Run: headless pygame with SDL's dummy video driver; simulated clock (each Clock.tick advances the game by its frame time, no real sleeping); random seed 0; keys injected as events and as key.get_pressed() state; no mouse input.
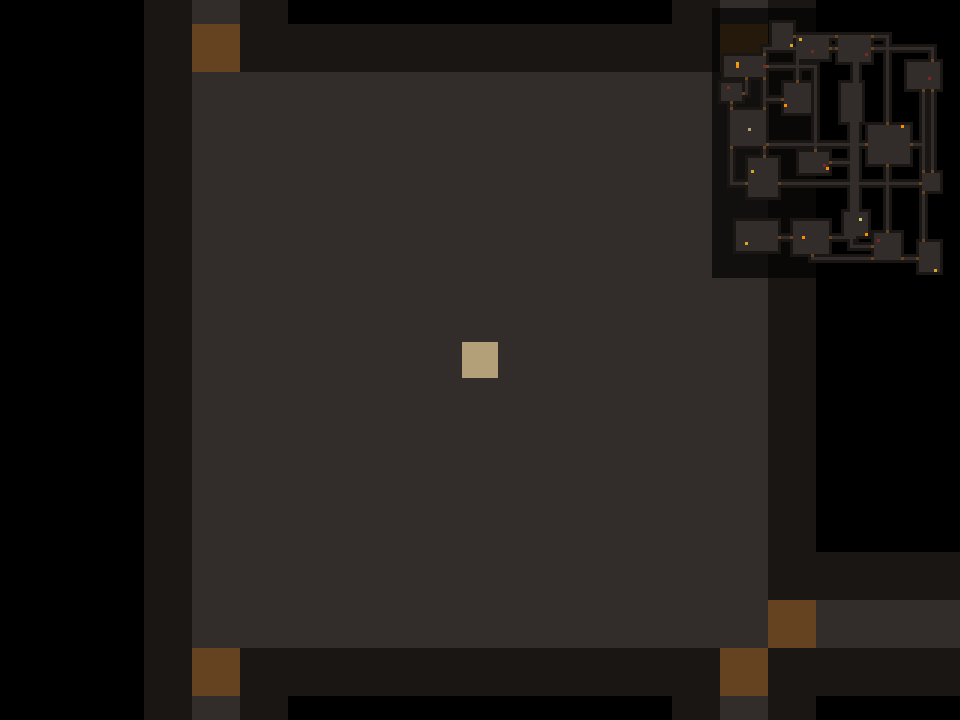
Frame 1 of 4 · flips 1–60 · no input
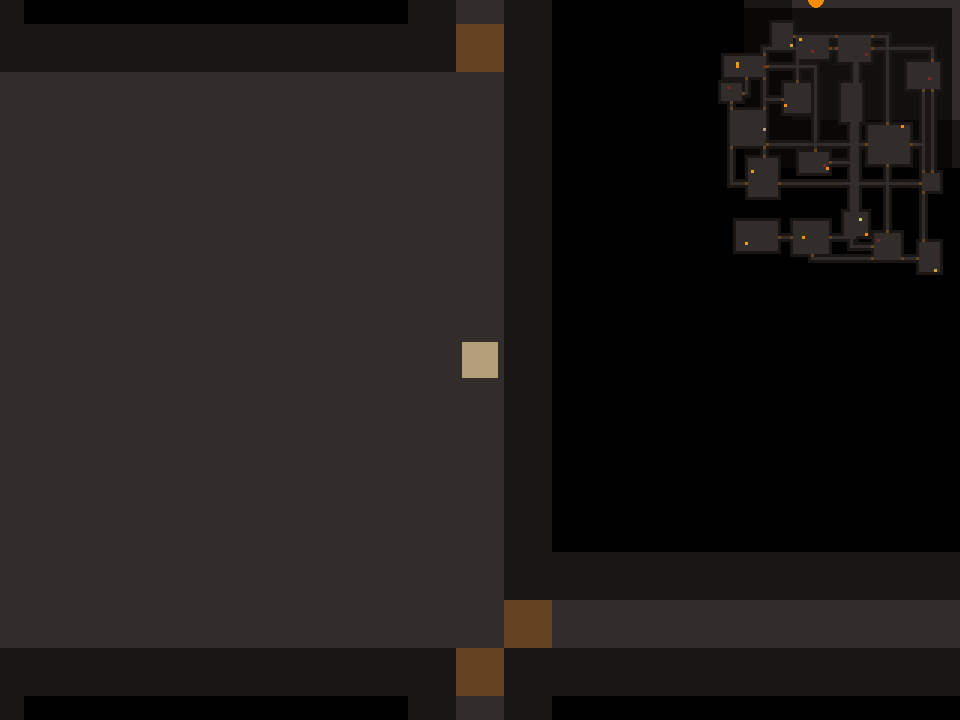
Frame 2 of 4 · flips 61–180 · tapped SPACE, RETURN · held RIGHT (→), D
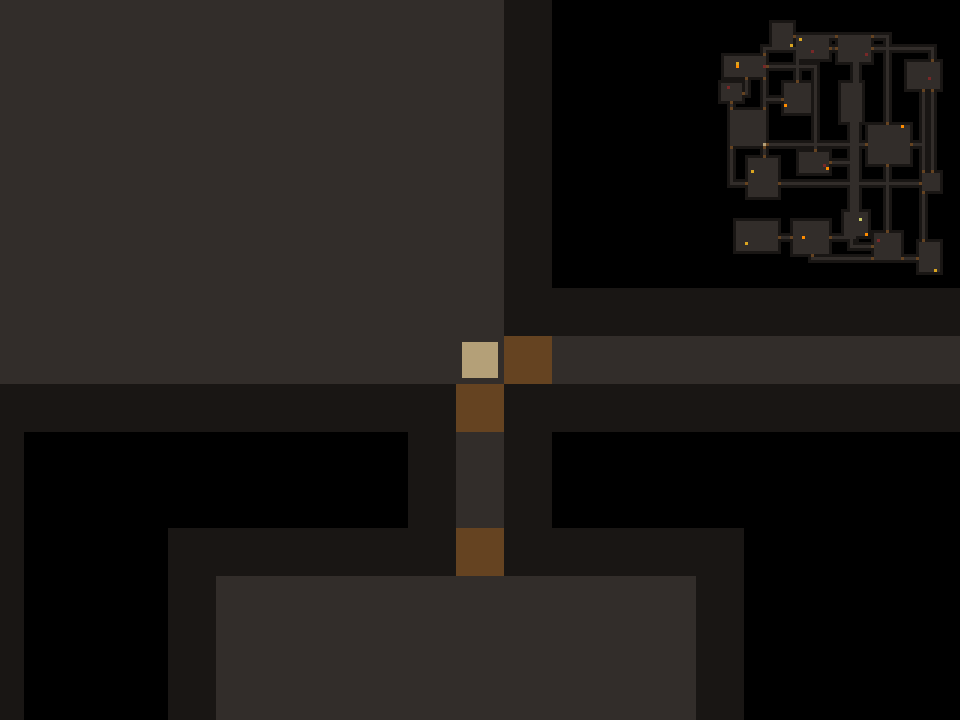
Frame 3 of 4 · flips 181–300 · held DOWN (↓), S
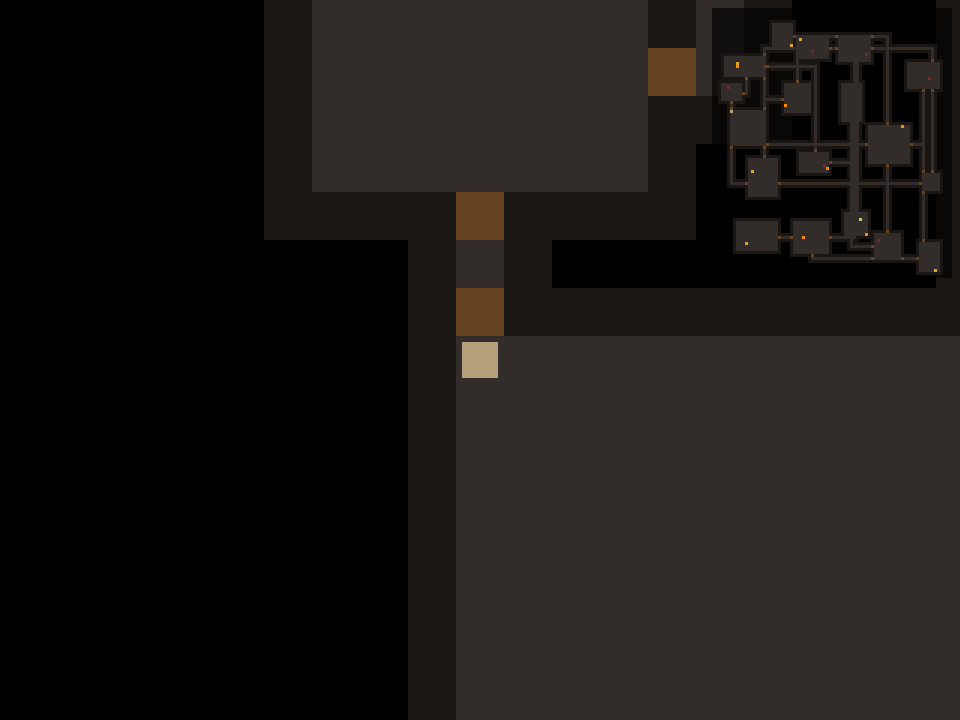
Frame 4 of 4 · flips 301–420 · held LEFT (←), A, UP (↑), W

The pygame program that drew these frames:

import pygame
import sys
import random

SCREEN_WIDTH = 960
SCREEN_HEIGHT = 720
FPS = 60
TILE_SIZE = 48

# Grid size in tiles
MAP_COLS = 80
MAP_ROWS = 90

# Colors
COLOR_BLACK = (0, 0, 0)
COLOR_FLOOR = (50, 45, 42)
COLOR_WALL = (25, 22, 20)
COLOR_PLAYER = (180, 160, 120)
COLOR_DOOR = (101, 67, 33)
COLOR_CHEST = (218, 165, 32)
COLOR_TRAP = (120, 40, 40)
COLOR_CAMPFIRE = (255, 140, 0)
COLOR_STAIR = (200, 200, 100)

# Tile types
TILE_VOID = 0
TILE_FLOOR = 1
TILE_WALL = 2
TILE_DOOR = 3
TILE_CHEST = 4
TILE_TRAP = 5
TILE_CAMPFIRE = 6
TILE_STAIR = 7

# Room settings
MIN_ROOM_SIZE = 6
MAX_ROOM_SIZE = 14
MAX_ROOMS = 40

# Minimap
MINIMAP_TILE   = 3
MINIMAP_MARGIN = 8


class Player:
    SIZE  = TILE_SIZE - 12
    SPEED = 500

    def __init__(self, x: float, y: float):
        self.x = x
        self.y = y
        self.keys: set = set()

    def tile_x(self) -> int:
        return int(self.x) // TILE_SIZE

    def tile_y(self) -> int:
        return int(self.y) // TILE_SIZE

    def can_move(self, tiles, x: float, y: float) -> bool:
        walkable = [TILE_FLOOR, TILE_CAMPFIRE, TILE_TRAP, TILE_STAIR]
        half = self.SIZE // 2

        # Check all four corners of the player's bounding box
        corners = [
            (x - half, y - half),  # top-left
            (x + half, y - half),  # top-right
            (x - half, y + half),  # bottom-left
            (x + half, y + half),  # bottom-right
        ]

        for corner_x, corner_y in corners:
            # Convert pixel to tile
            tile_x = int(corner_x) // TILE_SIZE
            tile_y = int(corner_y) // TILE_SIZE

            # Out of bounds check
            if tile_x < 0 or tile_x >= MAP_COLS or tile_y < 0 or tile_y >= MAP_ROWS:
                return False

            # Check if not walkable (not floor tile)
            if tiles[tile_y][tile_x] not in walkable:
                return False

        return True

    def update(self, keys_pressed, dt: float, tiles) -> None:
        dx, dy = 0, 0
        if keys_pressed[pygame.K_w] or keys_pressed[pygame.K_UP]:
            dy = -1
        if keys_pressed[pygame.K_s] or keys_pressed[pygame.K_DOWN]:
            dy = 1
        if keys_pressed[pygame.K_a] or keys_pressed[pygame.K_LEFT]:
            dx = -1
        if keys_pressed[pygame.K_d] or keys_pressed[pygame.K_RIGHT]:
            dx = 1
        if dx != 0 or dy != 0:
            new_x = self.x + dx * self.SPEED * dt
            new_y = self.y + dy * self.SPEED * dt
            if self.can_move(tiles, new_x, self.y):
                self.x = new_x
            if self.can_move(tiles, self.x, new_y):
                self.y = new_y

    def draw(self, screen, camera_x: float, camera_y: float) -> None:
        rect = pygame.Rect(
            int(self.x - camera_x) - self.SIZE // 2,
            int(self.y - camera_y) - self.SIZE // 2,
            self.SIZE,
            self.SIZE,
        )
        pygame.draw.rect(screen, COLOR_PLAYER, rect)


class DungeonMap:
    def __init__(self):
        self.tiles     = []
        self.rooms     = []
        self.doors     = []
        self.chests    = []
        self.traps     = []
        self.campfires = []
        self.staircase = None

    def generate(self):
        self.tiles = []
        for row in range(MAP_ROWS):
            self.tiles.append([TILE_VOID] * MAP_COLS)
        self.rooms = []

        for _ in range(MAX_ROOMS):
            # Random room size
            w = random.randint(MIN_ROOM_SIZE, MAX_ROOM_SIZE)
            h = random.randint(MIN_ROOM_SIZE, MAX_ROOM_SIZE)

            # Random position (leave 1 tile border around map edges)
            x = random.randint(1, MAP_COLS - w - 1)
            y = random.randint(1, MAP_ROWS - h - 1)

            if self._overlaps(x, y, w, h):
                continue

            self._carve_room(x, y, w, h)
            self.rooms.append((x, y, w, h))

            # Connect to previous room with a corridor
            if len(self.rooms) > 1:
                # Center of new room
                new_cx = x + w // 2
                new_cy = y + h // 2

                # Center of previous room
                px, py, pw, ph = self.rooms[-2]
                prev_cx = px + pw // 2
                prev_cy = py + ph // 2

                # Randomly choose: go horizontal first or vertical first
                if random.random() < 0.5:
                    self._carve_corridor(prev_cx, prev_cy, new_cx, new_cy)
                else:
                    self._carve_corridor(new_cx, new_cy, prev_cx, prev_cy)

        self._add_walls()
        self.doors = self._find_doors()
        self.chests, self.traps, self.campfires = self._decorate_rooms()
        self._add_locked_doors(max_locks=6)
        self._place_staircase()

    def _overlaps(self, x, y, w, h):
        for room in self.rooms:
            rx, ry, rw, rh = room
            new_left   = x - 2
            new_right  = x + w + 2
            new_top    = y - 2
            new_bottom = y + h + 2

            old_left   = rx
            old_right  = rx + rw
            old_top    = ry
            old_bottom = ry + rh

            x_overlap = new_left < old_right and new_right > old_left
            y_overlap = new_top < old_bottom and new_bottom > old_top

            if x_overlap and y_overlap:
                return True
        return False

    def _carve_room(self, room_x, room_y, room_w, room_h):
        for y in range(room_y, room_y + room_h):
            for x in range(room_x, room_x + room_w):
                if 0 <= y < MAP_ROWS and 0 <= x < MAP_COLS:
                    self.tiles[y][x] = TILE_FLOOR

    def _carve_corridor(self, x1, y1, x2, y2):
        # Horizontal tunnel from x1 to x2 at row y1
        for x in range(min(x1, x2), max(x1, x2) + 1):
            if 0 <= y1 < MAP_ROWS and 0 <= x < MAP_COLS:
                self.tiles[y1][x] = TILE_FLOOR
        # Vertical tunnel from y1 to y2 at column x2
        for y in range(min(y1, y2), max(y1, y2) + 1):
            if 0 <= y < MAP_ROWS and 0 <= x2 < MAP_COLS:
                self.tiles[y][x2] = TILE_FLOOR

    def _add_walls(self):
        for y in range(MAP_ROWS):
            for x in range(MAP_COLS):
                if self.tiles[y][x] != TILE_VOID:
                    continue  # skip tiles that are already floor

                # Check all 8 neighbors
                for dy in [-1, 0, 1]:
                    for dx in [-1, 0, 1]:
                        ny = y + dy  # neighbour y
                        nx = x + dx  # neighbour x

                        if 0 <= ny < MAP_ROWS and 0 <= nx < MAP_COLS:
                            if self.tiles[ny][nx] == TILE_FLOOR:
                                self.tiles[y][x] = TILE_WALL
                                break
                    else:
                        continue
                    break

    def _is_in_room(self, x, y):
        # True if (x,y) is inside the interior rectangle of any room.
        for rx, ry, rw, rh in self.rooms:
            if rx <= x < rx + rw and ry <= y < ry + rh:
                return True
        return False

    def _find_doors(self):
        doors = []
        tiles = self.tiles

        for y in range(1, MAP_ROWS - 1):
            for x in range(1, MAP_COLS - 1):

                # Must be floor
                if tiles[y][x] != TILE_FLOOR:
                    continue

                # Place doors in corridor entrance tiles, not inside rooms
                if self._is_in_room(x, y):
                    continue

                # Entrance patterns:

                # Room on LEFT -> corridor continues RIGHT, walls up/down
                if (self._is_in_room(x - 1, y) and tiles[y][x + 1] == TILE_FLOOR and
                        tiles[y - 1][x] == TILE_WALL and tiles[y + 1][x] == TILE_WALL):
                    tiles[y][x] = TILE_DOOR
                    doors.append({"x": x, "y": y, "locked": False, "key_id": None, "open": False})
                    continue

                # Room on RIGHT -> corridor continues LEFT, walls up/down
                if (self._is_in_room(x + 1, y) and tiles[y][x - 1] == TILE_FLOOR and
                        tiles[y - 1][x] == TILE_WALL and tiles[y + 1][x] == TILE_WALL):
                    tiles[y][x] = TILE_DOOR
                    doors.append({"x": x, "y": y, "locked": False, "key_id": None, "open": False})
                    continue

                # Room ABOVE -> corridor continues DOWN, walls left/right
                if (self._is_in_room(x, y - 1) and tiles[y + 1][x] == TILE_FLOOR and
                        tiles[y][x - 1] == TILE_WALL and tiles[y][x + 1] == TILE_WALL):
                    tiles[y][x] = TILE_DOOR
                    doors.append({"x": x, "y": y, "locked": False, "key_id": None, "open": False})
                    continue

                # Room BELOW -> corridor continues UP, walls left/right
                if (self._is_in_room(x, y + 1) and tiles[y - 1][x] == TILE_FLOOR and
                        tiles[y][x - 1] == TILE_WALL and tiles[y][x + 1] == TILE_WALL):
                    tiles[y][x] = TILE_DOOR
                    doors.append({"x": x, "y": y, "locked": False, "key_id": None, "open": False})
                    continue

        return doors

    def _reachable_rooms(self, blocked_tiles):
        """BFS from room 0 center, treating all blocked_tiles as impassable.
        Returns set of room indices reachable from room 0."""
        from collections import deque

        # Start BFS from the center of the spawn room (room 0)
        start_room = self.rooms[0]
        sx = start_room[0] + start_room[2] // 2
        sy = start_room[1] + start_room[3] // 2

        visited = set()
        queue = deque([(sx, sy)])
        visited.add((sx, sy))

        walkable = {TILE_FLOOR, TILE_DOOR, TILE_CHEST, TILE_TRAP, TILE_CAMPFIRE, TILE_STAIR}

        # Traverse from spawn, skipping locked door tiles
        while queue:
            x, y = queue.popleft()
            for dx, dy in [(1, 0), (-1, 0), (0, 1), (0, -1)]:
                nx, ny = x + dx, y + dy
                # Treat locked door tiles as walls
                if (nx, ny) in blocked_tiles:
                    continue
                if 0 <= nx < MAP_COLS and 0 <= ny < MAP_ROWS and (nx, ny) not in visited:
                    if self.tiles[ny][nx] in walkable:
                        visited.add((nx, ny))
                        queue.append((nx, ny))

        # Check which rooms were reached by testing their center tile
        reachable = set()
        for i, (rx, ry, rw, rh) in enumerate(self.rooms):
            cx, cy = rx + rw // 2, ry + rh // 2
            if (cx, cy) in visited:
                reachable.add(i)

        return reachable

    def _add_locked_doors(self, max_locks=6):
        lockable = list(self.doors)
        random.shuffle(lockable)
        used_chests = set()
        locked_tiles = set() 

        for j, door in enumerate(lockable[:max_locks]):
            # Block this door AND all previously locked doors
            blocked = locked_tiles | {(door["x"], door["y"])} 
            # Find rooms the player can reach without passing through any blocked door
            reachable = self._reachable_rooms(blocked)
            # Only place the key in a chest the player can actually get to
            eligible = [
                c for c in self.chests
                if c["room_index"] in reachable and id(c) not in used_chests 
            ]
            if not eligible:
                continue  # no reachable chest available — keep door unlocked
            key_id = f"key_{j}"
            chest = random.choice(eligible)
            used_chests.add(id(chest))
            locked_tiles.add((door["x"], door["y"])) 
            door["locked"]    = True
            door["key_id"]    = key_id
            chest["contents"] = key_id

    def _decorate_rooms(self):
        chests = []
        traps = []
        campfires = []

        for i, room in enumerate(self.rooms):
            rx, ry, rw, rh = room

            # Chests
            if i > 0 and random.random() < 0.4:  # i > 0 to prevent spawning in the first room
                cx = random.randint(rx, rx + rw - 1)
                cy = random.randint(ry, ry + rh - 1)
                if self.tiles[cy][cx] == TILE_FLOOR:
                    self.tiles[cy][cx] = TILE_CHEST
                    chests.append({
                        "x": cx,
                        "y": cy,
                        "contents": random.choice(["smth"]),
                        "opened": False,
                        "room_index": i
                    })

            # Traps
            if i > 0 and random.random() < 0.3:
                tx = random.randint(rx,  rx + rw - 1)
                ty = random.randint(ry, ry + rh - 1)
                if self.tiles[ty][tx] == TILE_FLOOR:
                    self.tiles[ty][tx] = TILE_TRAP
                    traps.append({
                        "x": tx,
                        "y": ty,
                        "damage": random.randint(5, 15),
                        "triggered": False,
                    })

            # Campfires
            if i > 0 and random.random() < 0.2:
                lx = random.randint(rx, rx + rw - 1)
                ly = random.randint(ry, ry + rh - 1)
                if self.tiles[ly][lx] == TILE_FLOOR:
                    self.tiles[ly][lx] = TILE_CAMPFIRE
                    campfires.append({
                        "x": lx,
                        "y": ly,
                        "radius": 150,
                    })

        return chests, traps, campfires

    def _place_staircase(self):
        rx, ry, rw, rh = self.rooms[-1]

        # Collect all free floor tiles in the last room
        free = []
        for y in range(ry, ry + rh):
            for x in range(rx, rx + rw):
                if self.tiles[y][x] == TILE_FLOOR:
                    free.append((x, y))

        if not free:
            return

        sx, sy = random.choice(free)
        self.tiles[sy][sx] = TILE_STAIR
        self.staircase = {"x": sx, "y": sy}

    def draw(self, screen, camera_x, camera_y):
        for y in range(MAP_ROWS):
            for x in range(MAP_COLS):
                tile = self.tiles[y][x]
                if tile == TILE_VOID:
                    continue

                # Convert tile coordinates to pixel coordinates
                pixel_x = x * TILE_SIZE - camera_x
                pixel_y = y * TILE_SIZE - camera_y

                if pixel_x + TILE_SIZE < 0 or pixel_x > SCREEN_WIDTH:
                    continue
                if pixel_y + TILE_SIZE < 0 or pixel_y > SCREEN_HEIGHT:
                    continue

                rect = pygame.Rect(pixel_x, pixel_y, TILE_SIZE, TILE_SIZE)

                if tile == TILE_FLOOR:
                    pygame.draw.rect(screen, COLOR_FLOOR, rect)
                elif tile == TILE_WALL:
                    pygame.draw.rect(screen, COLOR_WALL, rect)
                elif tile == TILE_DOOR:
                    pygame.draw.rect(screen, COLOR_DOOR, rect)
                elif tile == TILE_CHEST:
                    pygame.draw.rect(screen, COLOR_FLOOR, rect)
                    chest_rect = pygame.Rect(pixel_x + 8, pixel_y + 12, TILE_SIZE - 16, TILE_SIZE - 20)
                    pygame.draw.rect(screen, COLOR_CHEST, chest_rect)
                elif tile == TILE_TRAP:
                    pygame.draw.rect(screen, COLOR_TRAP, rect) # Change to COLOR_FLOOR to make invisible
                elif tile == TILE_CAMPFIRE:
                    pygame.draw.rect(screen, COLOR_FLOOR, rect)
                    center = (pixel_x + TILE_SIZE // 2, pixel_y + TILE_SIZE // 2)
                    pygame.draw.circle(screen, COLOR_CAMPFIRE, center, 8)
                elif tile == TILE_STAIR:
                    pygame.draw.rect(screen, COLOR_STAIR, rect)
    


class Game:
    def __init__(self):
        pygame.init()
        self.screen = pygame.display.set_mode((SCREEN_WIDTH, SCREEN_HEIGHT))
        pygame.display.set_caption("Dreadful Depths")
        self.clock = pygame.time.Clock()

        self.floor = 1

        self.dungeon = DungeonMap()
        self.dungeon.generate()


        first_room = self.dungeon.rooms[0]
        spawn_x = float(first_room[0] * TILE_SIZE + first_room[2] * TILE_SIZE / 2)
        spawn_y = float(first_room[1] * TILE_SIZE + first_room[3] * TILE_SIZE / 2)
        self.player = Player(spawn_x, spawn_y)

    def _descend(self):
        self.floor += 1
        print(f"Descending to floor {self.floor}...")
        self.dungeon = DungeonMap()
        self.dungeon.generate()

        first_room = self.dungeon.rooms[0]
        self.player.x = float(first_room[0] * TILE_SIZE + first_room[2] * TILE_SIZE / 2)
        self.player.y = float(first_room[1] * TILE_SIZE + first_room[3] * TILE_SIZE / 2)
        self.player.keys = set()

    def _handle_interact(self):
        player  = self.player
        dungeon = self.dungeon

        for adj_dx, adj_dy in [(0, -1), (0, 1), (-1, 0), (1, 0)]:
            check_x = player.tile_x() + adj_dx
            check_y = player.tile_y() + adj_dy

            if not (0 <= check_x < MAP_COLS and 0 <= check_y < MAP_ROWS):
                continue

            tile = dungeon.tiles[check_y][check_x]

            if tile == TILE_STAIR:
                self._descend()
                break

            elif tile == TILE_DOOR:
                for door in dungeon.doors:
                    if door["x"] == check_x and door["y"] == check_y:
                        if door["locked"]:
                            if door["key_id"] in player.keys:
                                door["locked"] = False
                                print(f"Unlocked with {door['key_id']}!")
                            else:
                                print(f"Door is locked! Need {door['key_id']}.")
                                break

                        door["open"] = True
                        dungeon.tiles[check_y][check_x] = TILE_FLOOR
                        print("Door opened!")
                        break
                break

            elif tile == TILE_CHEST:
                for chest in dungeon.chests:
                    if chest["x"] == check_x and chest["y"] == check_y and not chest["opened"]:
                        chest["opened"] = True
                        dungeon.tiles[check_y][check_x] = TILE_FLOOR
                        found = chest["contents"]
                        print(f"Found: {found}")

                        if isinstance(found, str) and found.startswith("key_"):
                            player.keys.add(found)
                            print(f"Picked up {found}. Keys: {sorted(player.keys)}")
                        break
                break


    def _draw_minimap(self):
        mw = MAP_COLS * MINIMAP_TILE
        mh = MAP_ROWS * MINIMAP_TILE
        mx = SCREEN_WIDTH  - mw - MINIMAP_MARGIN
        my = MINIMAP_MARGIN

        # Semi-transparent background
        bg = pygame.Surface((mw, mh), pygame.SRCALPHA)
        bg.fill((0, 0, 0, 160))
        self.screen.blit(bg, (mx, my))

        # Tile colors on the minimap (Show locked doors differently?)
        color_map = {
            TILE_FLOOR:    COLOR_FLOOR,
            TILE_WALL:     COLOR_WALL,
            TILE_DOOR:     COLOR_DOOR,
            TILE_CHEST:    COLOR_CHEST,
            TILE_TRAP:     COLOR_TRAP,
            TILE_CAMPFIRE: COLOR_CAMPFIRE,
            TILE_STAIR:    COLOR_STAIR,
        }

        for y in range(MAP_ROWS):
            for x in range(MAP_COLS):
                color = color_map.get(self.dungeon.tiles[y][x])
                if color is None:
                    continue
                rect = pygame.Rect(mx + x * MINIMAP_TILE, my + y * MINIMAP_TILE, MINIMAP_TILE, MINIMAP_TILE)
                pygame.draw.rect(self.screen, color, rect)

        # Player dot
        px = mx + self.player.tile_x() * MINIMAP_TILE + MINIMAP_TILE // 2
        py = my + self.player.tile_y() * MINIMAP_TILE + MINIMAP_TILE // 2
        pygame.draw.rect(self.screen, COLOR_PLAYER, pygame.Rect(px - 1, py - 1, 3, 3))

    def _handle_events(self):
        for event in pygame.event.get():
            if event.type == pygame.QUIT:
                pygame.quit()
                sys.exit()
            if event.type == pygame.KEYDOWN and event.key == pygame.K_e:
                self._handle_interact()

    def _check_traps(self):
        player  = self.player
        dungeon = self.dungeon
        for trap in dungeon.traps:
            if (trap["x"] == player.tile_x() and
                    trap["y"] == player.tile_y() and
                    not trap["triggered"]):
                trap["triggered"] = True
                dungeon.tiles[trap["y"]][trap["x"]] = TILE_FLOOR
                print(f"Trap! {trap['damage']} damage!")
                # player.hp -= trap["damage"]  # when health system exists
                break

    def run(self):
        while True:
            dt = self.clock.tick(FPS) / 1000.0

            self._handle_events()
            self.player.update(pygame.key.get_pressed(), dt, self.dungeon.tiles)
            self._check_traps()

            camera_x = self.player.x - SCREEN_WIDTH  // 2
            camera_y = self.player.y - SCREEN_HEIGHT // 2

            self.screen.fill(COLOR_BLACK)
            self.dungeon.draw(self.screen, camera_x, camera_y)
            self.player.draw(self.screen, camera_x, camera_y)
            self._draw_minimap()
            pygame.display.flip()


if __name__ == "__main__":
    Game().run()
